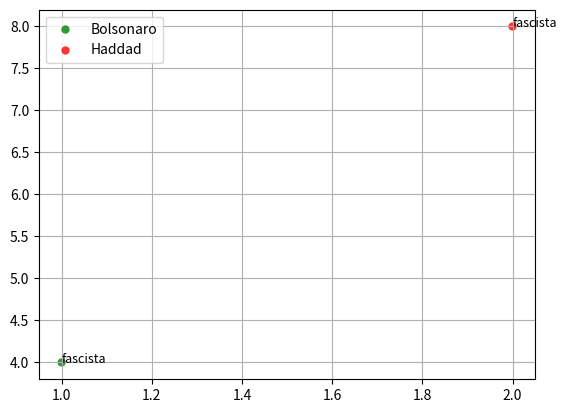

Here is the Python script that generated this plot:
import numpy as np
import matplotlib.pyplot as plt
#
# # Fixing random state for reproducibility
# np.random.seed(19680801)
#
#
# N = 50
# x = np.random.rand(N)
# y = np.random.rand(N)
# colors = np.random.rand(N)
# area = (30 * np.random.rand(N))**2  # 0 to 15 point radii
#
# plt.scatter([2, 4, 6], [2, 4, 6], s=[8, 800, 80], c=["a", "b", "c"], alpha=0.5)
# plt.show()

import matplotlib.pyplot as plt
from numpy.random import rand


fig, ax = plt.subplots()
words = ['fascista', 'fascista']
words_positions = [1, 2]
quantities = [4, 8]
i = 0
for candidate in [('Bolsonaro', 'green'), ('Haddad', 'red')]:
    x = words_positions[i]
    y = quantities[i]
    ax.scatter(x, y,
               c=candidate[1], label=candidate[0],
               alpha=0.8, edgecolors='none')
    ax.text(x, y, words[i], fontsize=9)
    i = i + 1

ax.legend()
ax.grid(True)

plt.show()